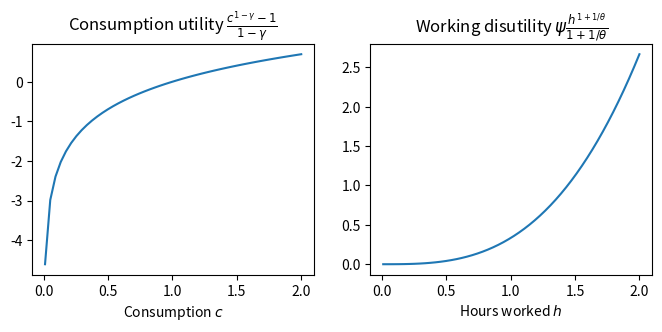

Generate this figure with matplotlib: (Note: this script raises an exception after producing the figure.)
import matplotlib.pyplot as plt
import numpy as np

# Parameters
psi = 1
theta = 0.5

fig, (ax0, ax1) = plt.subplots(1, 2, figsize=(8, 3))
xvalues = np.linspace(0.01, 2, 50)
# Assume gamma = 1 and hence log utility
ax0.plot(xvalues, np.log(xvalues))
ax0.set_xlabel(r'Consumption $c$')
ax0.set_title(r'Consumption utility $\frac{c^{1-\gamma}-1}{1-\gamma}$')
ax1.plot(xvalues, psi * xvalues**(1+1/theta)/(1+1/theta))
ax1.set_xlabel(r'Hours worked $h$')
_ = ax1.set_title(r'Working disutility $\psi\frac{h^{1+1/\theta}}{1+1/\theta}$')


def util(c, h, gamma, psi, theta):
    """
    Compute the utility of a given consumption/labor supply choice.

    Parameters
    ----------
    c : float or array
        Consumption level.
    h : float or array
        Hours worked.
    gamma : float
        Relative risk aversion parameter.
    psi : float
        Weight on disutility of labor.
    theta : float
        Labor supply elasticity.

    Returns
    -------
    u : float or array
        Utility value.
    """

# Parameters
a = 0           # initial assets
w = 2           # wage rate
gamma = 1       # relative risk aversion (RRA)
psi = 1.5       # weight on disutility of labor
theta = 0.5     # labor supply elasticity

# Compute analytical solution using the formulas from above

# Analytical (exact) hours worked
h_exact = (w**(1-gamma) / psi) ** (1 / (gamma + 1 / theta))

# Analytical (exact) consumption
c_exact = w * h_exact

# Print exact vs. grid solution
print(f'Exact solution:\n  c = {c_exact:.5f}\n  h = {h_exact:.5f}')
# print(f'Grid solution:\n  c = {c_opt:.5f}\n  h = {h_opt:.5f}')

# Objective function: define a modified utility function which only requires h

def util_h(h, gamma, psi, theta, a, w, diagnostics=False):
    """
    Compute utility for given labor choice and parameters.

    Parameters
    ----------
    h : float or array
        Hours worked.
    gamma : float
        Relative risk aversion parameter.
    psi : float
        Weight on disutility of labor.
    theta : float
        Labor supply elasticity.
    a : float
        Initial assets.
    w : float
        Wage rate.
    diagnostics : bool
        If True, print diagnostic information when the function is called.
        
    Returns
    -------
    u : float or array
        Utility value.
    """

    # Diagnostics: print the value of h when the function is called
    if diagnostics:
        print(f'Objective function called with h={h:.8f}')

def foc(h, gamma, psi, theta, a, w):
    """
    Compute the difference LHS - RHS of the first-order condition.

    Parameters
    ----------
    h : float or array
        Hours worked.
    gamma : float
        Relative risk aversion parameter.
    psi : float
        Weight on disutility of labor.
    theta : float
        Labor supply elasticity.
    a : float
        Initial assets.
    w : float
        Wage rate.

    Returns
    -------
    diff : float
        Difference LHS - RHS of the first-order condition.
    """

    # Step 1: Evaluate the left-hand side (LHS) of the FOC

    # Step 2: Evaluate the right-hand side (RHS) of the FOC

    # Step 3: Compute and return the difference LHS - RHS


# Grid for initial assets
a_grid = np.linspace(0, 10, 51)

# Parameters
w = 2           # wage rate
gamma = 2       # relative risk aversion (RRA)
psi = 1.5       # weight on disutility of labor
theta = 0.5     # labor supply elasticity

from scipy.optimize import minimize_scalar

def solve_minimizer(gamma, psi, theta, a, w):
    """
    Solve for optimal hours for a given set of parameters.
    """

    # Perform maximization using bounded minimizer
    res = minimize_scalar(
        lambda x: -util_h(x, gamma, psi, theta, a, w), 
        bounds=(1.0e-8, 10)
    )

    # Store optimal labor supply from 'x' attribute
    h_opt = res.x

    return h_opt

# Allocate array to store optimal hours for each asset level
h_opt_grid = np.empty_like(a_grid)

# Iterate over asset levels and solve for optimal hours for each
for i, a in enumerate(a_grid):
    h_opt_grid[i] = solve_minimizer(gamma, psi, theta, a, w)

# Recover optimal consumption from budget constraint
c_opt_grid = a_grid + w * h_opt_grid

import matplotlib.pyplot as plt

fig, (ax0, ax1) = plt.subplots(1, 2, figsize=(8, 3))

# Plot optimal consumption vs. assets
ax0.plot(a_grid, c_opt_grid)
ax0.set_title('Optimal consumption $c^*$')
ax0.set_xlabel('Assets $a$')

# Plot optimal hours worked vs. assets
ax1.plot(a_grid, h_opt_grid)
ax1.set_title('Optimal hours worked $h^*$')
_ = ax1.set_xlabel('Assets $a$')

import numpy as np

def util(c, gamma):
    """
    Compute the per-period utility for given consumption.

    Parameters
    ----------
    c : float or array
        Consumption level.
    gamma : float
        Relative risk aversion parameter.

    Returns
    -------
    u : float or array
        Utility value.
    """
    if gamma == 1:
        # Log preferences
        u = np.log(c)
    else:
        # General CRRA preferences
        u = c**(1-gamma) / (1-gamma)
    return u

def util_life_c1(c1, beta, gamma, y, r):
    """
    Compute the lifetime utility of consuming c1, with c2 following from budget 
    constraint.

    Parameters
    ----------
    c1 : float or array
        Period-1 consumption.
    beta : float
        Discount factor.
    gamma : float
        Relative risk aversion parameter.
    y : float
        Present value of lifetime income.
    r : float
        Interest rate.

    Returns
    -------
    U : float or array
        Lifetime utility.
    """

    # Step 1: Recover c2 from budget constraint

    # Step 2: Evaluate period-1 and period-2 utility

    # Step 3: Compute and return lifetime utility 

from scipy.optimize import minimize_scalar

def solve_cons_sav(beta, gamma, y1, y2, r):
    """
    Solve consumption-savings problem for given parameters.

    Parameters
    ----------
    beta : float
        Discount factor.
    gamma : float
        Relative risk aversion parameter.
    y1 : float
        Period-1 income.
    y2 : float
        Period-2 income.
    r : float
        Interest rate.

    Returns
    -------
    c1_opt: float 
        Optimal period-1 consumption
    c2_opt: float
        Optimal period-2 consumption
    u_max : float
        Maximized lifetime utility
    res : OptimizeResult
        Optimization result object
    """

    # Step 1: Compute lifetime income

    # Step 2: Perform maximization using bounded minimizer

    # Step 3: Recover optimal c1 from OptimizeResult object

    # Step 4: Recover optimal c2 from budget constraint

    # Step 5: Recover maximized lifetime utility from OptimizeResult object

    # Step 6: Return optimal choices, maximized utility, and optimization result object

# Parameters

beta = 0.96         # discount factor
gamma = 1.0         # relative risk aversion (RRA)
y1 = 1.0            # period-1 income
y2 = 1.0            # period-2 income
r = 0.04            # interest rate (4%)

# Marginal propensity to consume out of lifetime income (from analytical solution)
mpc = 1/(1 + beta**(1/gamma) * (1+r)**(1/gamma - 1))

# Lifetime income
Y = y1 + y2 / (1+r)

# Analytical consumption choices
c1_exact = mpc * Y
c2_exact = (beta * (1+r))**(1/gamma) * c1_exact

print(f'Exact solution:\n  c1 = {c1_exact:.8f}\n  c2 = {c2_exact:.8f}')
# print(f'Minimizer solution:\n  c1 = {c1_opt:.8f}\n  c2 = {c2_opt:.8f}')

# Grid for interest rate levels
r_grid = np.linspace(0.0, 0.1, 21)

# Allocate arrays to store optimal consumption for each r
c1_opt_grid = np.empty_like(r_grid)
c2_opt_grid = np.empty_like(r_grid)

# Iterate over r, store optimal consumption
for i, r in enumerate(r_grid):
    c1_opt, c2_opt, u_max, res = solve_cons_sav(beta, gamma, y1, y2, r)
    c1_opt_grid[i] = c1_opt
    c2_opt_grid[i] = c2_opt

import matplotlib.pyplot as plt

plt.plot(r_grid, c1_opt_grid, label=r'$c_1$')
plt.plot(r_grid, c2_opt_grid, ls='--', color='black', label=r'$c_2$')
plt.xlabel('Interest rate $r$')
plt.ylabel('Consumption')
plt.title('Optimal consumption')
_ = plt.legend()
